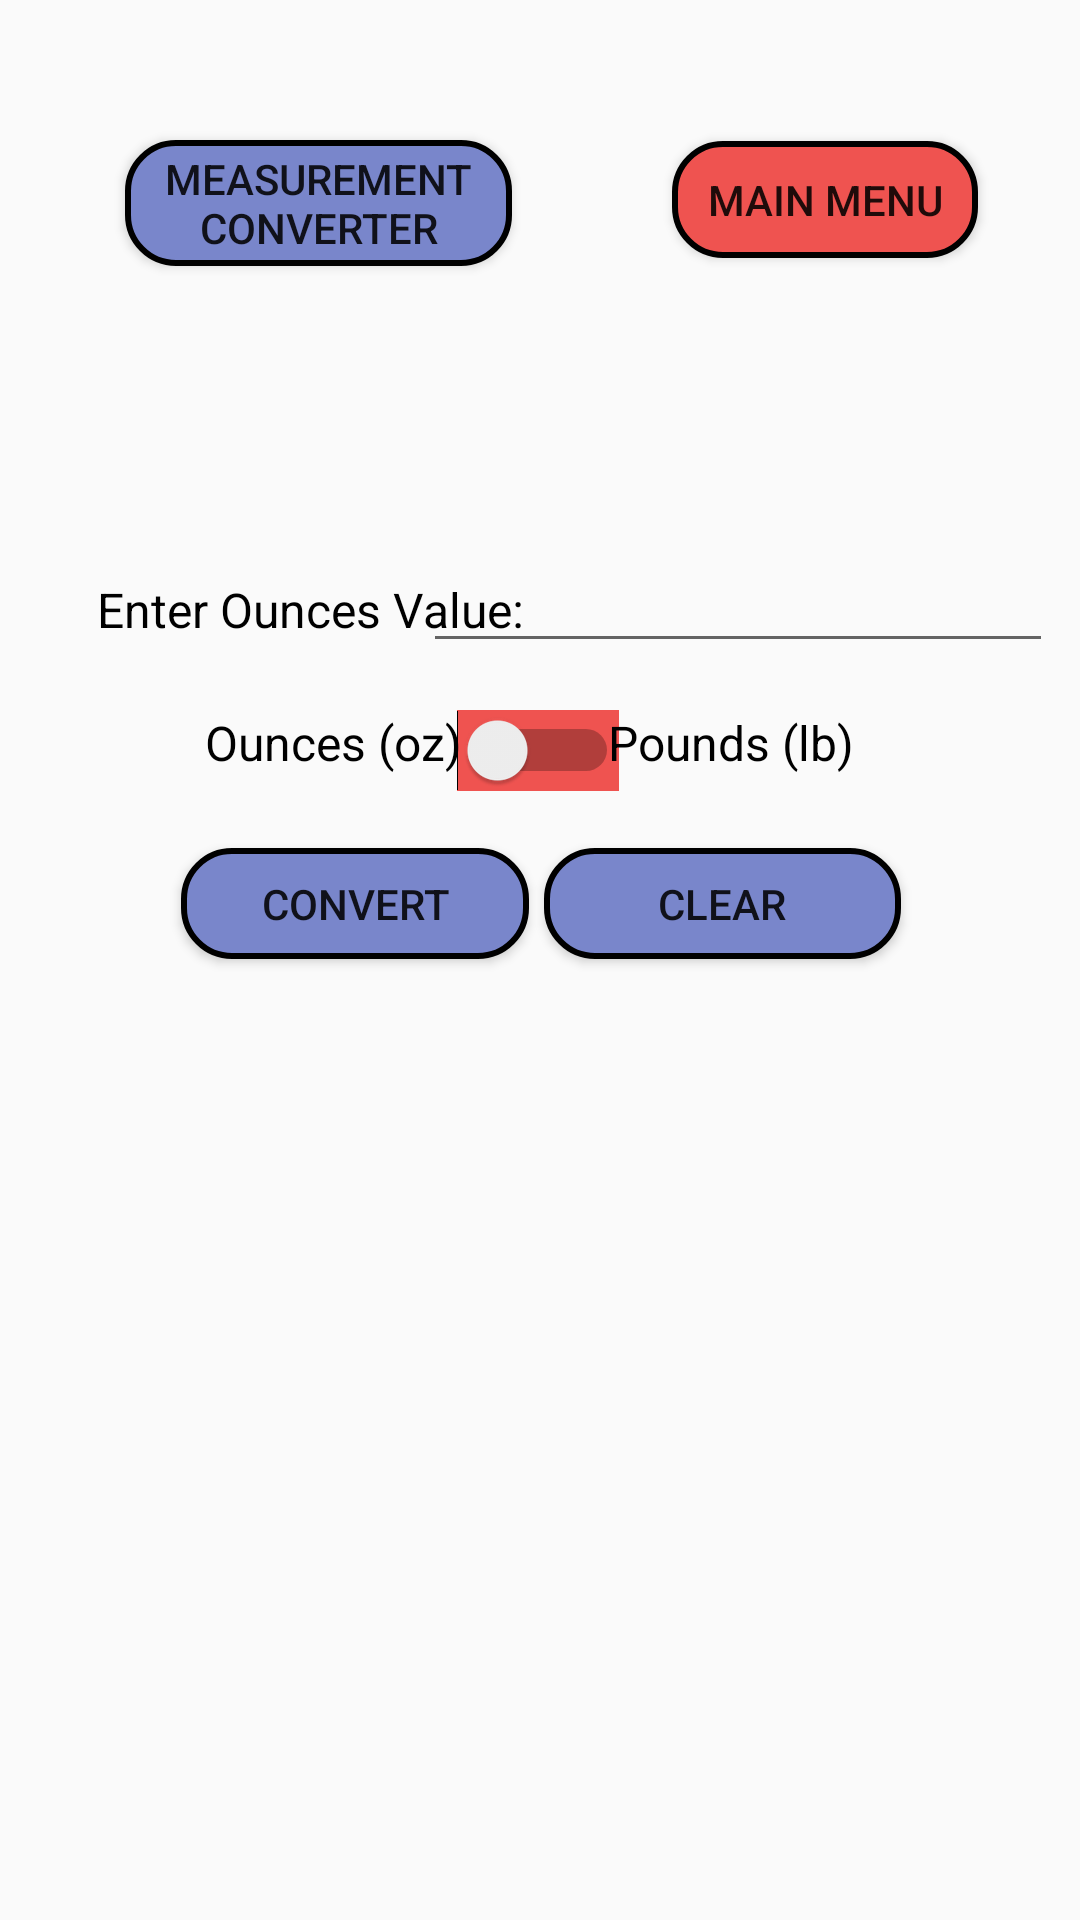

Layout XML and referenced resources for this Android screen:
<!-- AndroidManifest.xml: application theme Theme.Unifer -->
<!-- res/layout/activity_measurement_converter_ounces_to_pounds.xml -->
<?xml version="1.0" encoding="utf-8"?>
<androidx.constraintlayout.widget.ConstraintLayout xmlns:android="http://schemas.android.com/apk/res/android"
    xmlns:app="http://schemas.android.com/apk/res-auto"
    android:layout_width="match_parent"
    android:layout_height="match_parent"
    android:background="@drawable/new_background">

    <Switch
        android:id="@+id/MeasurementConverterOuncesToPoundsSwitch"
        android:layout_width="wrap_content"
        android:layout_height="wrap_content"
        android:background="@drawable/custom_button_toggle3"
        app:layout_constraintBottom_toBottomOf="parent"
        app:layout_constraintEnd_toEndOf="parent"
        app:layout_constraintHorizontal_bias="0.498"
        app:layout_constraintStart_toStartOf="parent"
        app:layout_constraintTop_toTopOf="parent"
        app:layout_constraintVertical_bias="0.386" />

    <Button
        android:id="@+id/MeasurementConverterOuncesToPoundsClearButton"
        android:layout_width="119dp"
        android:layout_height="37dp"
        android:background="@drawable/custom_calculate_combinatorics_button_design"
        android:text="Clear"
        app:layout_constraintBottom_toBottomOf="parent"
        app:layout_constraintEnd_toEndOf="parent"
        app:layout_constraintHorizontal_bias="0.753"
        app:layout_constraintStart_toStartOf="parent"
        app:layout_constraintTop_toTopOf="parent"
        app:layout_constraintVertical_bias="0.469" />

    <TextView
        android:id="@+id/MeasurementConverterOuncesToPoundsInputPrompt"
        android:layout_width="wrap_content"
        android:layout_height="wrap_content"
        android:text="Enter Ounces Value:"
        android:textColor="@color/black"
        android:textSize="16sp"
        app:layout_constraintBottom_toBottomOf="parent"
        app:layout_constraintEnd_toEndOf="parent"
        app:layout_constraintHorizontal_bias="0.148"
        app:layout_constraintStart_toStartOf="parent"
        app:layout_constraintTop_toTopOf="parent"
        app:layout_constraintVertical_bias="0.311" />

    <TextView
        android:id="@+id/MeasurementConverterOuncesToPoundsPoundsChoicePrompt"
        android:layout_width="wrap_content"
        android:layout_height="wrap_content"
        android:text="Pounds (lb)"
        android:textColor="@color/black"
        android:textSize="16sp"
        app:layout_constraintBottom_toBottomOf="parent"
        app:layout_constraintEnd_toEndOf="parent"
        app:layout_constraintHorizontal_bias="0.729"
        app:layout_constraintStart_toStartOf="parent"
        app:layout_constraintTop_toTopOf="parent"
        app:layout_constraintVertical_bias="0.383" />

    <Button
        android:id="@+id/MeasurementConverterOuncesToPoundsConvertButton"
        android:layout_width="116dp"
        android:layout_height="37dp"
        android:background="@drawable/custom_calculate_combinatorics_button_design"
        android:text="Convert"
        app:layout_constraintBottom_toBottomOf="parent"
        app:layout_constraintEnd_toEndOf="parent"
        app:layout_constraintHorizontal_bias="0.247"
        app:layout_constraintStart_toStartOf="parent"
        app:layout_constraintTop_toTopOf="parent"
        app:layout_constraintVertical_bias="0.469" />

    <TextView
        android:id="@+id/MeasurementConverterOuncesToPoundsOuncesChoicePrompt"
        android:layout_width="wrap_content"
        android:layout_height="wrap_content"
        android:text="Ounces (oz)"
        android:textColor="@color/black"
        android:textSize="16sp"
        app:layout_constraintBottom_toBottomOf="parent"
        app:layout_constraintEnd_toEndOf="parent"
        app:layout_constraintHorizontal_bias="0.249"
        app:layout_constraintStart_toStartOf="parent"
        app:layout_constraintTop_toTopOf="parent"
        app:layout_constraintVertical_bias="0.383" />

    <EditText
        android:id="@+id/MeasurementConverterOuncesToPoundsInput"
        android:layout_width="wrap_content"
        android:layout_height="wrap_content"
        android:ems="10"
        android:inputType="text"
        android:textAlignment="center"
        app:layout_constraintBottom_toBottomOf="parent"
        app:layout_constraintEnd_toEndOf="parent"
        app:layout_constraintHorizontal_bias="0.94"
        app:layout_constraintStart_toStartOf="parent"
        app:layout_constraintTop_toTopOf="parent"
        app:layout_constraintVertical_bias="0.3" />

    <Button
        android:id="@+id/mainMenuButton15"
        android:layout_width="129dp"
        android:layout_height="42dp"
        android:background="@drawable/custom_calculate_combinatorics_button_design"
        android:onClick="ouncesToPoundsChangetoMeasurementConverterScreen"
        android:text="Measurement Converter"
        app:layout_constraintBottom_toBottomOf="parent"
        app:layout_constraintEnd_toEndOf="parent"
        app:layout_constraintHorizontal_bias="0.18"
        app:layout_constraintStart_toStartOf="parent"
        app:layout_constraintTop_toTopOf="parent"
        app:layout_constraintVertical_bias="0.078" />

    <Button
        android:id="@+id/mainMenuButton16"
        android:layout_width="102dp"
        android:layout_height="39dp"
        android:background="@drawable/custom_background_design"
        android:onClick="ouncesToPoundsChangetoMainMenuScreen"
        android:text="Main Menu"
        app:layout_constraintBottom_toBottomOf="parent"
        app:layout_constraintEnd_toEndOf="parent"
        app:layout_constraintHorizontal_bias="0.868"
        app:layout_constraintStart_toStartOf="parent"
        app:layout_constraintTop_toTopOf="parent"
        app:layout_constraintVertical_bias="0.078" />
</androidx.constraintlayout.widget.ConstraintLayout>
<!-- resources referenced by this layout -->
<resources>
  <color name="black">#FF000000</color>
  <!-- drawable custom_background_design (drawable) -->
  <?xml version="1.0" encoding="utf-8"?>
  <selector xmlns:android="http://schemas.android.com/apk/res/android" >
      <item>
          <shape android:shape="rectangle">
              <solid android:color="#EF5350" />
              <corners android:radius="16dp" />
              <stroke android:width="2dp" android:color="#000000" />
          </shape>
      </item>
  </selector>
  <!-- drawable custom_button_toggle3 (drawable) -->
  <?xml version="1.0" encoding="utf-8"?>
  <selector xmlns:android="http://schemas.android.com/apk/res/android">
      <item android:state_checked="false" android:drawable="@color/customColorRed"  />
      <item android:state_checked="true" android:drawable="@color/customColorBlue3"  />
  </selector>
  <!-- drawable custom_calculate_combinatorics_button_design (drawable-v24) -->
  <?xml version="1.0" encoding="utf-8"?>
  <selector xmlns:android="http://schemas.android.com/apk/res/android" >
      <item>
          <shape android:shape="rectangle">
              <solid android:color="#7986CB" />
              <corners android:radius="16dp" />
              <stroke android:width="2dp" android:color="#000000" />
          </shape>
      </item>
  </selector>
  <style name="Theme.Unifer" parent="Theme.AppCompat.Light.DarkActionBar">
          
          <item name="colorPrimary">@color/customBackgroundColor</item>
          <item name="colorPrimaryVariant">@color/customForegroundColor</item>
          <item name="colorOnPrimary">@color/white</item>
          
          <item name="colorSecondary">@color/teal_200</item>
          <item name="colorSecondaryVariant">@color/teal_700</item>
          <item name="colorOnSecondary">@color/black</item>
          
          <item name="android:statusBarColor" tools:targetApi="l">?attr/colorPrimaryVariant</item>
          
      </style>
  <color name="customColorRed">#EF5350</color>
  <color name="customColorBlue3">#7986CB</color>
  <color name="customBackgroundColor">#006064</color>
  <color name="customForegroundColor">#00838F</color>
  <color name="white">#FFFFFFFF</color>
  <color name="teal_200">#FF03DAC5</color>
  <color name="teal_700">#FF018786</color>
</resources>
